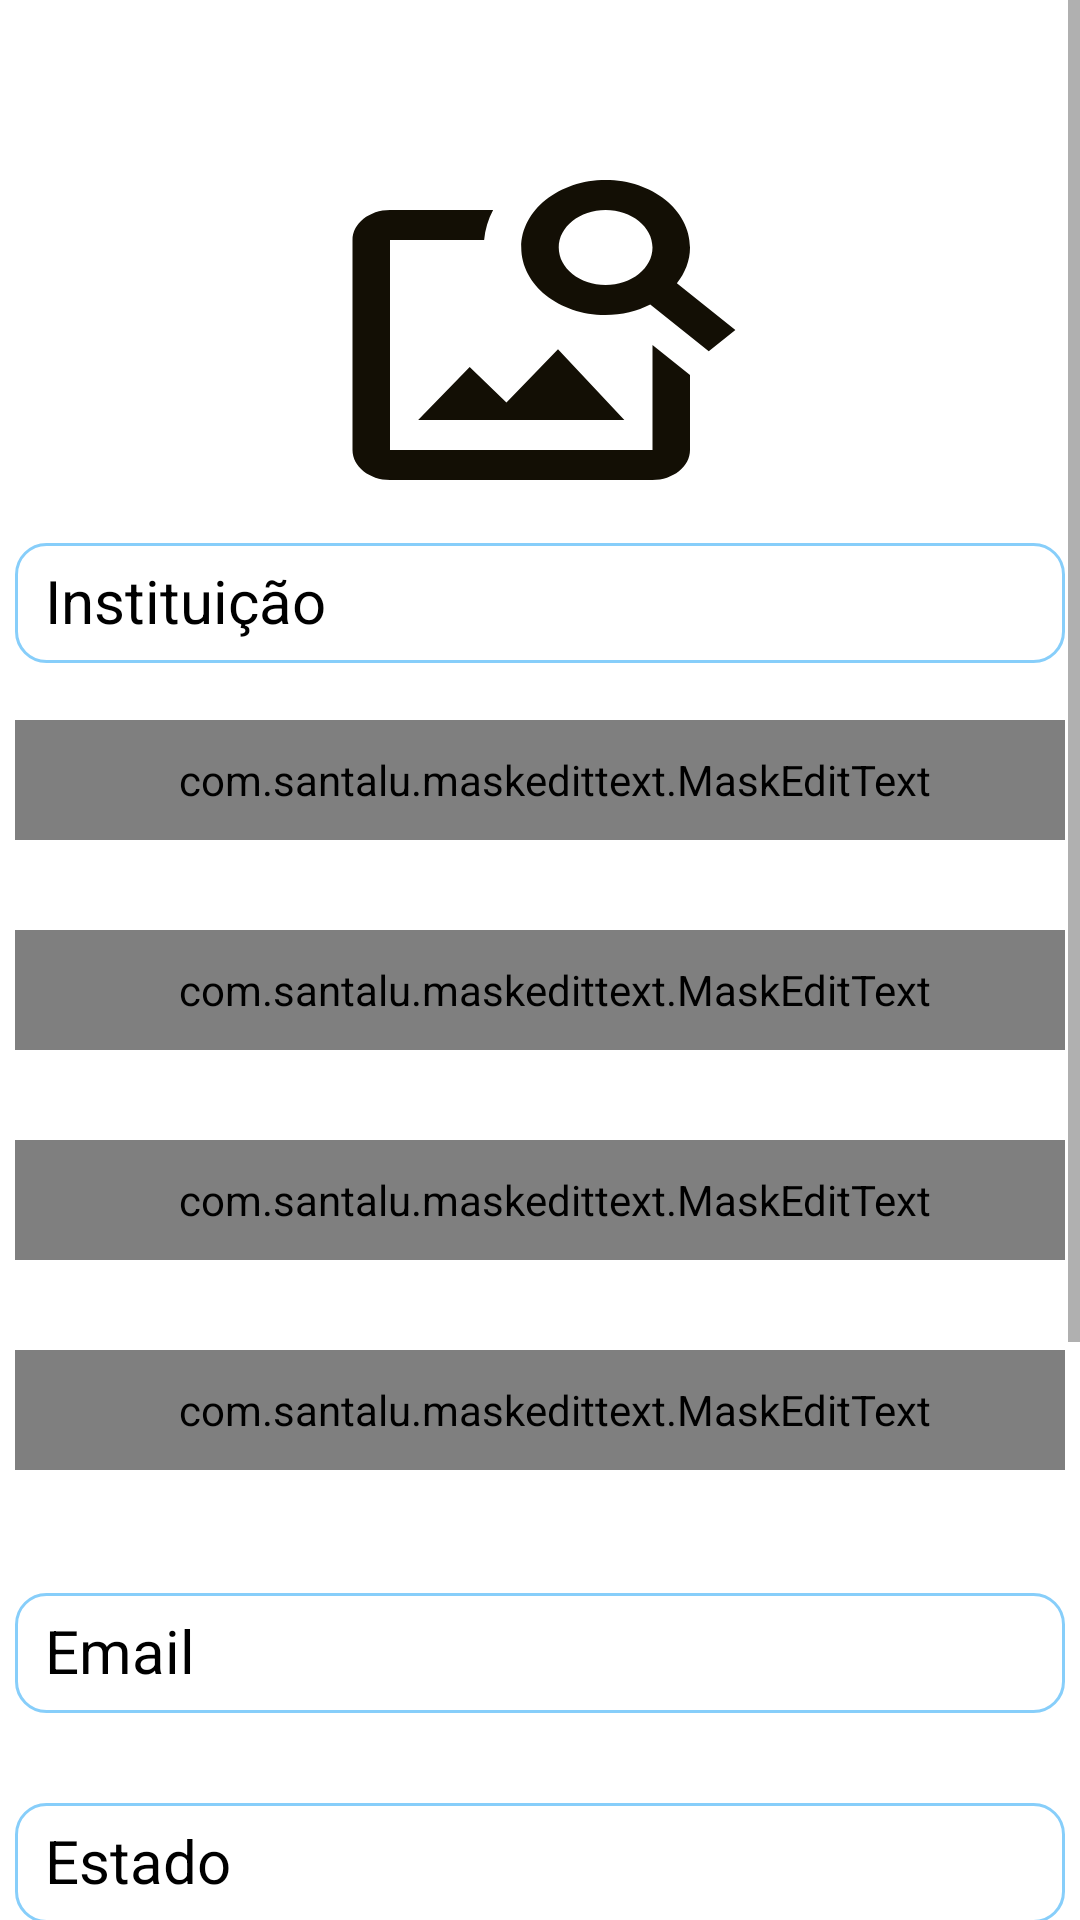

Android layout source for this screen:
<!-- AndroidManifest.xml: application theme AppTheme -->
<!-- res/layout/activity_new_password.xml -->
<?xml version="1.0" encoding="utf-8"?>
<ScrollView xmlns:android="http://schemas.android.com/apk/res/android"
    xmlns:app="http://schemas.android.com/apk/res-auto"
    xmlns:tools="http://schemas.android.com/tools"
    android:layout_width="match_parent"
    android:orientation="vertical"
    android:background="#fff"
    android:layout_height="match_parent"
    tools:context=".newPassword">

    <LinearLayout
        android:layout_width="match_parent"
        android:layout_height="match_parent"
        android:orientation="vertical">
    <androidx.appcompat.widget.Toolbar
        android:layout_width="match_parent"
        android:layout_height="50dp"
        >
        <ImageButton
            android:layout_marginBottom="15dp"
            android:layout_width="30dp"
            android:id="@+id/volta"
            android:layout_height="match_parent"
            android:background="@drawable/close"/>
    </androidx.appcompat.widget.Toolbar>

    <ImageView
        android:layout_width="150dp"
        android:layout_height="120dp"
        android:layout_gravity="center"
        android:id="@+id/img"
        android:background="@drawable/img"
        />

    <com.google.android.material.textfield.TextInputLayout
        android:id="@+id/fullname"
        android:layout_gravity="center_horizontal"
        android:focusable="true"
        android:textColorHint="#000"
        android:textAlignment="gravity"
        android:layout_width="350sp"
        android:layout_height="70sp">


        <EditText
            android:id="@+id/ETinstituicao"
            android:paddingLeft="10dp"
            android:layout_width="match_parent"
            android:inputType="textCapWords|textCapSentences"
            android:layout_height="40sp"
            android:hint="Instituição"
            android:textSize="20sp"
            android:gravity="left|center"
            android:background="@drawable/person"
            android:singleLine="true"
            android:textColor="#000000" />

    </com.google.android.material.textfield.TextInputLayout>

        <com.google.android.material.textfield.TextInputLayout
            android:id="@+id/Responsavel"
            android:layout_gravity="center_horizontal"
            android:focusable="true"
            android:textColorHint="#000"
            android:layout_width="350sp"
            android:textAlignment="gravity"
            android:layout_height="70sp">

            <com.santalu.maskedittext.MaskEditText
                app:met_mask="+55(##) ##### ####"
                android:id="@+id/ETtelefone"
                android:paddingLeft="10dp"
                android:inputType="number"
                android:layout_width="match_parent"
                android:layout_height="40sp"
                android:hint="Telefone para contato"
                android:textSize="20sp"
                android:gravity="left|center"
                android:background="@drawable/person"
                android:singleLine="true"
                android:textColor="#000000" />

        </com.google.android.material.textfield.TextInputLayout>



        <com.google.android.material.textfield.TextInputLayout
            android:id="@+id/Idade"
            android:layout_gravity="center_horizontal"
            android:focusable="true"
            android:textColorHint="#000"
            android:layout_width="350sp"
            android:textAlignment="gravity"
            android:layout_height="70sp">


            <com.santalu.maskedittext.MaskEditText
                android:id="@+id/EThorario"
                android:paddingLeft="10dp"
                android:inputType="numberDecimal"
                android:layout_width="match_parent"
                android:layout_height="40sp"
                app:met_mask="##:##"
                android:hint="Horário"
                android:textSize="20sp"
                android:gravity="left|center"
                android:background="@drawable/person"
                android:singleLine="true"
                android:textColor="#000000" />

        </com.google.android.material.textfield.TextInputLayout>


        <com.google.android.material.textfield.TextInputLayout
            android:id="@+id/Peso"
            android:layout_gravity="center_horizontal"
            android:focusable="true"
            android:textColorHint="#000"
            android:layout_width="350sp"
            android:textAlignment="gravity"
            android:layout_height="70sp">

            <com.santalu.maskedittext.MaskEditText
                android:id="@+id/ETdata"
                android:paddingLeft="10dp"
                android:inputType="numberDecimal"
                android:layout_width="match_parent"
                android:layout_height="40sp"
                app:met_mask="##/##/####"
                android:hint="Data"
                android:textSize="20sp"
                android:gravity="left|center"
                android:background="@drawable/person"
                android:singleLine="true"
                android:textColor="#000000" />

        </com.google.android.material.textfield.TextInputLayout>

        <com.google.android.material.textfield.TextInputLayout
            android:id="@+id/endereco"
            android:layout_gravity="center_horizontal"
            android:focusable="true"
            android:textColorHint="#000"
            android:layout_width="350sp"
            android:textAlignment="gravity"
            android:layout_height="70sp">

            <com.santalu.maskedittext.MaskEditText
                android:id="@+id/ETendereco"
                android:paddingLeft="10dp"
                android:inputType="textCapSentences"
                android:layout_width="match_parent"
                android:layout_height="40sp"
                android:hint="Endereço"
                android:textSize="20sp"
                android:gravity="left|center"
                android:background="@drawable/person"
                android:singleLine="true"
                android:textColor="#000000" />

        </com.google.android.material.textfield.TextInputLayout>


        <com.google.android.material.textfield.TextInputLayout
            android:id="@+id/idade"
            android:layout_gravity="center_horizontal"
            android:focusable="true"
            android:textColorHint="#000"
            android:layout_width="350sp"
            android:textAlignment="gravity"
            android:layout_height="70sp">

            <EditText
                android:id="@+id/ETemail"
                android:paddingLeft="10dp"
                android:layout_width="match_parent"
                android:layout_height="40sp"
                android:hint="Email"
                android:textSize="20sp"
                android:gravity="left|center"
                android:background="@drawable/person"
                android:textColor="#000000" />

        </com.google.android.material.textfield.TextInputLayout>

        <com.google.android.material.textfield.TextInputLayout
            android:id="@+id/estado"
            android:layout_gravity="center_horizontal"
            android:focusable="true"
            android:textColorHint="#000"
            android:layout_width="350sp"
            android:textAlignment="gravity"
            android:layout_height="70sp">

            <EditText
                android:id="@+id/ETestado"
                android:paddingLeft="10dp"
                android:layout_width="match_parent"
                android:layout_height="40sp"
                android:hint="Estado"
                android:textSize="20sp"
                android:gravity="left|center"
                android:background="@drawable/person"
                android:textColor="#000000" />

        </com.google.android.material.textfield.TextInputLayout>

        <com.google.android.material.textfield.TextInputLayout
            android:id="@+id/modalidade"
            android:layout_gravity="center_horizontal"
            android:focusable="true"
            android:textColorHint="#000"
            android:layout_width="350sp"
            android:textAlignment="gravity"
            android:layout_height="70sp">

            <EditText
                android:id="@+id/ETmodalidade"
                android:paddingLeft="10dp"
                android:layout_width="match_parent"
                android:layout_height="40sp"
                android:hint="Modalidade"
                android:textSize="20sp"
                android:gravity="left|center"
                android:background="@drawable/person"
                android:textColor="#000000" />

        </com.google.android.material.textfield.TextInputLayout>

        <com.google.android.material.textfield.TextInputLayout
            android:id="@+id/categoria"
            android:layout_gravity="center_horizontal"
            android:focusable="true"
            android:textColorHint="#000"
            android:layout_width="350sp"
            android:textAlignment="gravity"
            android:layout_height="70sp">

            <EditText
                android:id="@+id/ETcategoria"
                android:paddingLeft="10dp"
                android:layout_width="match_parent"
                android:layout_height="40sp"
                android:hint="Categoria"
                android:textSize="20sp"
                android:gravity="left|center"
                android:background="@drawable/person"
                android:textColor="#000000" />

        </com.google.android.material.textfield.TextInputLayout>

        <com.google.android.material.textfield.TextInputLayout
            android:id="@+id/posicao"
            android:layout_gravity="center_horizontal"
            android:focusable="true"
            android:textColorHint="#000"
            android:layout_width="350sp"
            android:textAlignment="gravity"
            android:layout_height="70sp">

            <EditText
                android:id="@+id/ETposicao"
                android:paddingLeft="10dp"
                android:layout_width="match_parent"
                android:layout_height="40sp"
                android:hint="Posição"
                android:textSize="20sp"
                android:gravity="left|center"
                android:background="@drawable/person"
                android:textColor="#000000" />

        </com.google.android.material.textfield.TextInputLayout>

        <TextView
        android:layout_marginBottom="15sp"
        android:gravity="center"
        android:layout_width="match_parent"
        android:layout_height="wrap_content"
        android:text="Salvar"
        android:textColor="@color/colorPrimary"
        android:textSize="23sp"
        android:textStyle="bold"
        android:id="@+id/registrar"/>
    </LinearLayout>

    </ScrollView>
<!-- resources referenced by this layout -->
<resources>
  <!-- drawable img (drawable) -->
  <vector android:height="24dp" android:tint="#130F05"
      android:viewportHeight="24" android:viewportWidth="24"
      android:width="24dp" xmlns:android="http://schemas.android.com/apk/res/android">
      <path android:fillColor="@android:color/white" android:pathData="M18,13v7L4,20L4,6h5.02c0.05,-0.71 0.22,-1.38 0.48,-2L4,4c-1.1,0 -2,0.9 -2,2v14c0,1.1 0.9,2 2,2h14c1.1,0 2,-0.9 2,-2v-5l-2,-2zM16.5,18h-11l2.75,-3.53 1.96,2.36 2.75,-3.54zM19.3,8.89c0.44,-0.7 0.7,-1.51 0.7,-2.39C20,4.01 17.99,2 15.5,2S11,4.01 11,6.5s2.01,4.5 4.49,4.5c0.88,0 1.7,-0.26 2.39,-0.7L21,13.42 22.42,12 19.3,8.89zM15.5,9C14.12,9 13,7.88 13,6.5S14.12,4 15.5,4 18,5.12 18,6.5 16.88,9 15.5,9z"/>
  </vector>
  <!-- drawable person (drawable) -->
  <shape xmlns:android="http://schemas.android.com/apk/res/android" >
  
      <solid android:color="#FFFFFF" />
  
      <stroke
          android:width="1dp"
          android:color="#87CEFA" />
      <corners
          android:topLeftRadius="10dp"
          android:topRightRadius="10dp"
          android:bottomLeftRadius="10dp"
          android:bottomRightRadius="10dp"/>
  </shape>
  <style name="AppTheme" parent="Theme.AppCompat.Light.NoActionBar">
          
          <item name="colorPrimary">#00BFFF</item>
          <item name="colorPrimaryDark">#00BFFF</item>
          <item name="colorAccent">#00BFFF</item>
  
      </style>
  <!-- not gathered from this repository: default colours our renderer supplied (Android Studio template values) -->
  <color name="colorPrimary">#FF6200EE</color>
</resources>
